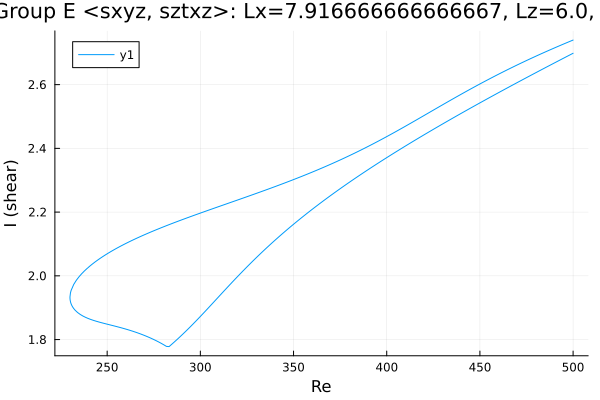

The table this chart was drawn from, first rows:
Re, shear
500.0, 2.698
499.6, 2.697
498.2, 2.693
496.8, 2.689
495.4, 2.684
493.9, 2.68
492.5, 2.676
491.1, 2.672
489.7, 2.667
488.3, 2.663
486.9, 2.659
485.5, 2.654
484, 2.65
482.6, 2.646
481.2, 2.641
479.8, 2.637
478.4, 2.632
477, 2.628
475.6, 2.624
474.1, 2.619
472.7, 2.615
471.3, 2.61
469.9, 2.606
468.5, 2.602
467.1, 2.597
465.7, 2.593
464.2, 2.588
462.8, 2.584
461.4, 2.579
460, 2.575
458.6, 2.57
457.2, 2.566
455.8, 2.561
454.3, 2.557
452.9, 2.552
451.5, 2.548
450.1, 2.543
448.7, 2.538
447.3, 2.534
445.9, 2.529
444.4, 2.525
443, 2.52
441.6, 2.515
440.2, 2.511
438.8, 2.506
437.4, 2.501
436, 2.497
434.5, 2.492
433.1, 2.487
431.7, 2.482
430.3, 2.478
428.9, 2.473
427.5, 2.468
426.1, 2.463
424.6, 2.458
423.2, 2.454
421.8, 2.449
420.4, 2.444
419, 2.439
417.6, 2.434
... 389 more rows
